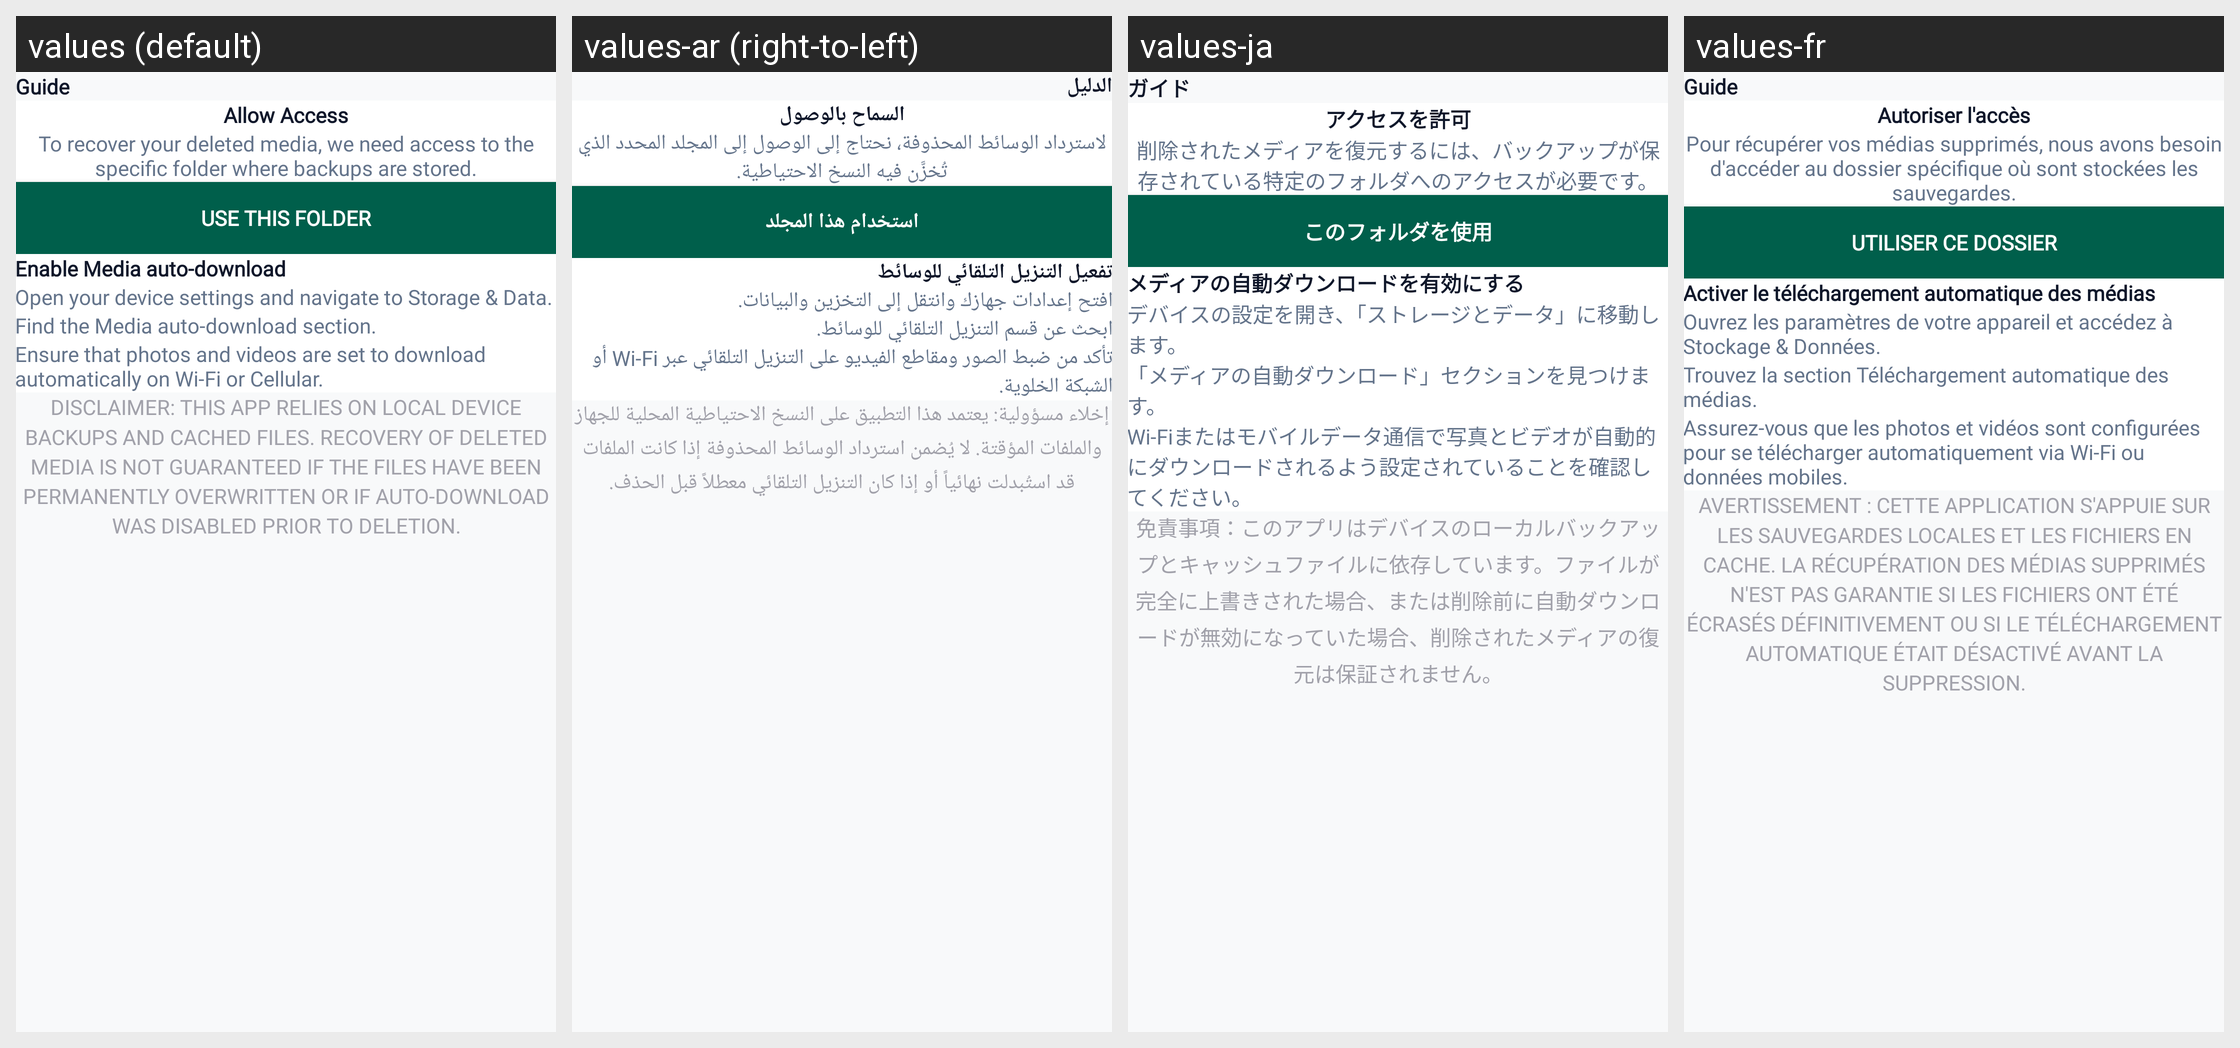

Translations of the strings shown on this Android screen, per locale in the grid:
Android screen res/layout/fragment_guide.xml rendered under 4 locales, left to right: values (default), values-ar (right-to-left), values-ja, values-fr. Device: Nexus 5 (rendered at 1080×1920; each locale shown at half size, 540×960, under a caption strip naming it); theme Theme.RecoverDeletedMessages.
Other locales in the repository, not shown: values-de, values-es, values-in, values-it, values-ko.
Strings drawn on this screen, with the default value and each locale's value (text and hints the layout hard-codes, and strings that could not be matched under every locale, appear in the picture but are not listed):

guide
  values: Guide
  values-ar: الدليل
  values-ja: ガイド
  values-fr: Guide

allow_access
  values: Allow Access
  values-ar: السماح بالوصول
  values-ja: アクセスを許可
  values-fr: Autoriser l'accès

to_recover_your_deleted_media_we_need_access_to_the_specific_folder_where_backups_are_stored
  values: To recover your deleted media, we need access to the specific folder where backups are stored.
  values-ar: لاسترداد الوسائط المحذوفة، نحتاج إلى الوصول إلى المجلد المحدد الذي تُخزَّن فيه النسخ الاحتياطية.
  values-ja: 削除されたメディアを復元するには、バックアップが保存されている特定のフォルダへのアクセスが必要です。
  values-fr: Pour récupérer vos médias supprimés, nous avons besoin d'accéder au dossier spécifique où sont stockées les sauvegardes.

use_this_folder
  values: USE THIS FOLDER
  values-ar: استخدام هذا المجلد
  values-ja: このフォルダを使用
  values-fr: UTILISER CE DOSSIER

enable_media_auto_download
  values: Enable Media auto-download
  values-ar: تفعيل التنزيل التلقائي للوسائط
  values-ja: メディアの自動ダウンロードを有効にする
  values-fr: Activer le téléchargement automatique des médias

open_your_device_settings_and_navigate_to_storage_amp_data
  values: Open your device settings and navigate to Storage & Data.
  values-ar: افتح إعدادات جهازك وانتقل إلى التخزين والبيانات.
  values-ja: デバイスの設定を開き、「ストレージとデータ」に移動します。
  values-fr: Ouvrez les paramètres de votre appareil et accédez à Stockage & Données.

find_the_media_auto_download_section
  values: Find the Media auto-download section.
  values-ar: ابحث عن قسم التنزيل التلقائي للوسائط.
  values-ja: 「メディアの自動ダウンロード」セクションを見つけます。
  values-fr: Trouvez la section Téléchargement automatique des médias.

ensure_that_photos_and_videos_are_set_to_download_automatically_on_wi_fi_or_cellular
  values: Ensure that photos and videos are set to download automatically on Wi-Fi or Cellular.
  values-ar: تأكد من ضبط الصور ومقاطع الفيديو على التنزيل التلقائي عبر Wi-Fi أو الشبكة الخلوية.
  values-ja: Wi-Fiまたはモバイルデータ通信で写真とビデオが自動的にダウンロードされるよう設定されていることを確認してください。
  values-fr: Assurez-vous que les photos et vidéos sont configurées pour se télécharger automatiquement via Wi-Fi ou données mobiles.

disclaimer_this_app_relies_on_local_device_backups_and_cached_files_recovery_of_deleted_media_is_not_guaranteed_if_the_files_have_been_permanently_overwritten_or_if_auto_download_was_disabled_prior_to_deletion
  values: DISCLAIMER: THIS APP RELIES ON LOCAL DEVICE BACKUPS AND CACHED FILES. RECOVERY OF DELETED MEDIA IS NOT GUARANTEED IF THE FILES HAVE BEEN PERMANENTLY OVERWRITTEN OR IF AUTO-DOWNLOAD WAS DISABLED PRIOR TO DELETION.
  values-ar: إخلاء مسؤولية: يعتمد هذا التطبيق على النسخ الاحتياطية المحلية للجهاز والملفات المؤقتة. لا يُضمن استرداد الوسائط المحذوفة إذا كانت الملفات قد استُبدلت نهائياً أو إذا كان التنزيل التلقائي معطلاً قبل الحذف.
  values-ja: 免責事項：このアプリはデバイスのローカルバックアップとキャッシュファイルに依存しています。ファイルが完全に上書きされた場合、または削除前に自動ダウンロードが無効になっていた場合、削除されたメディアの復元は保証されません。
  values-fr: AVERTISSEMENT : CETTE APPLICATION S'APPUIE SUR LES SAUVEGARDES LOCALES ET LES FICHIERS EN CACHE. LA RÉCUPÉRATION DES MÉDIAS SUPPRIMÉS N'EST PAS GARANTIE SI LES FICHIERS ONT ÉTÉ ÉCRASÉS DÉFINITIVEMENT OU SI LE TÉLÉCHARGEMENT AUTOMATIQUE ÉTAIT DÉSACTIVÉ AVANT LA SUPPRESSION.
